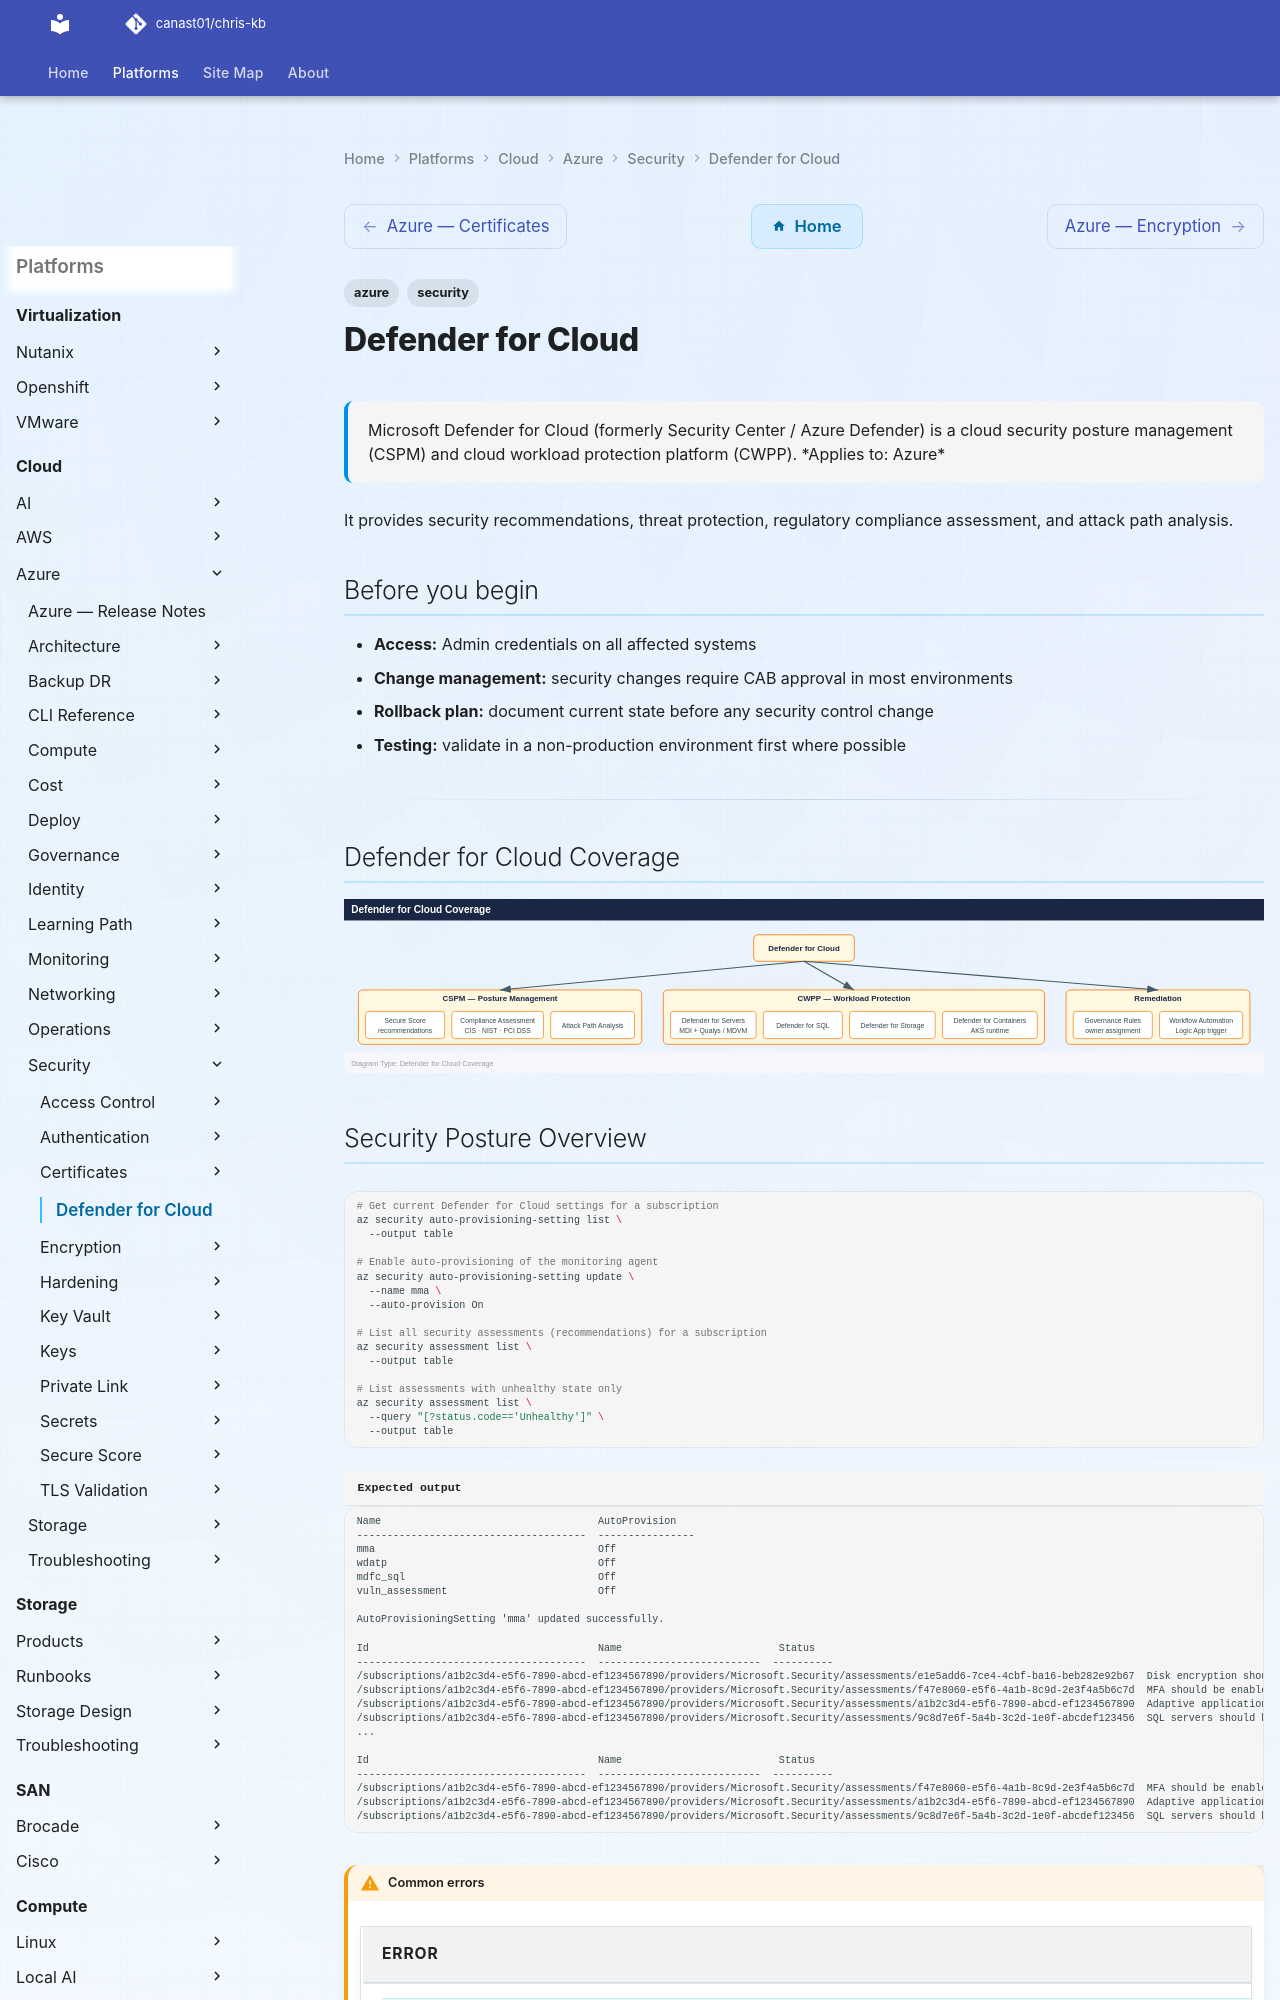

repository: canast01/chris-kb · page: cloud/azure/security/defender-for-cloud/index.html · generator: mkdocs

---
tags:
  - azure
  - security
description: "Microsoft Defender for Cloud (formerly Security Center / Azure Defender) is a cloud security posture management (CSPM) and cloud workload protection..."
---
# Defender for Cloud

<div class="kb-summary">
Microsoft Defender for Cloud (formerly Security Center / Azure Defender) is a cloud security posture management (CSPM) and cloud workload protection platform (CWPP).

*Applies to: Azure*
</div>

 It provides security recommendations, threat protection, regulatory compliance assessment, and attack path analysis.

## Before you begin

- **Access:** Admin credentials on all affected systems
- **Change management:** security changes require CAB approval in most environments
- **Rollback plan:** document current state before any security control change
- **Testing:** validate in a non-production environment first where possible

---

## Defender for Cloud Coverage

![Defender for Cloud Coverage](../../../../assets/cloud-azure-security-defender-for-cloud-mermaid-svg.svg)
